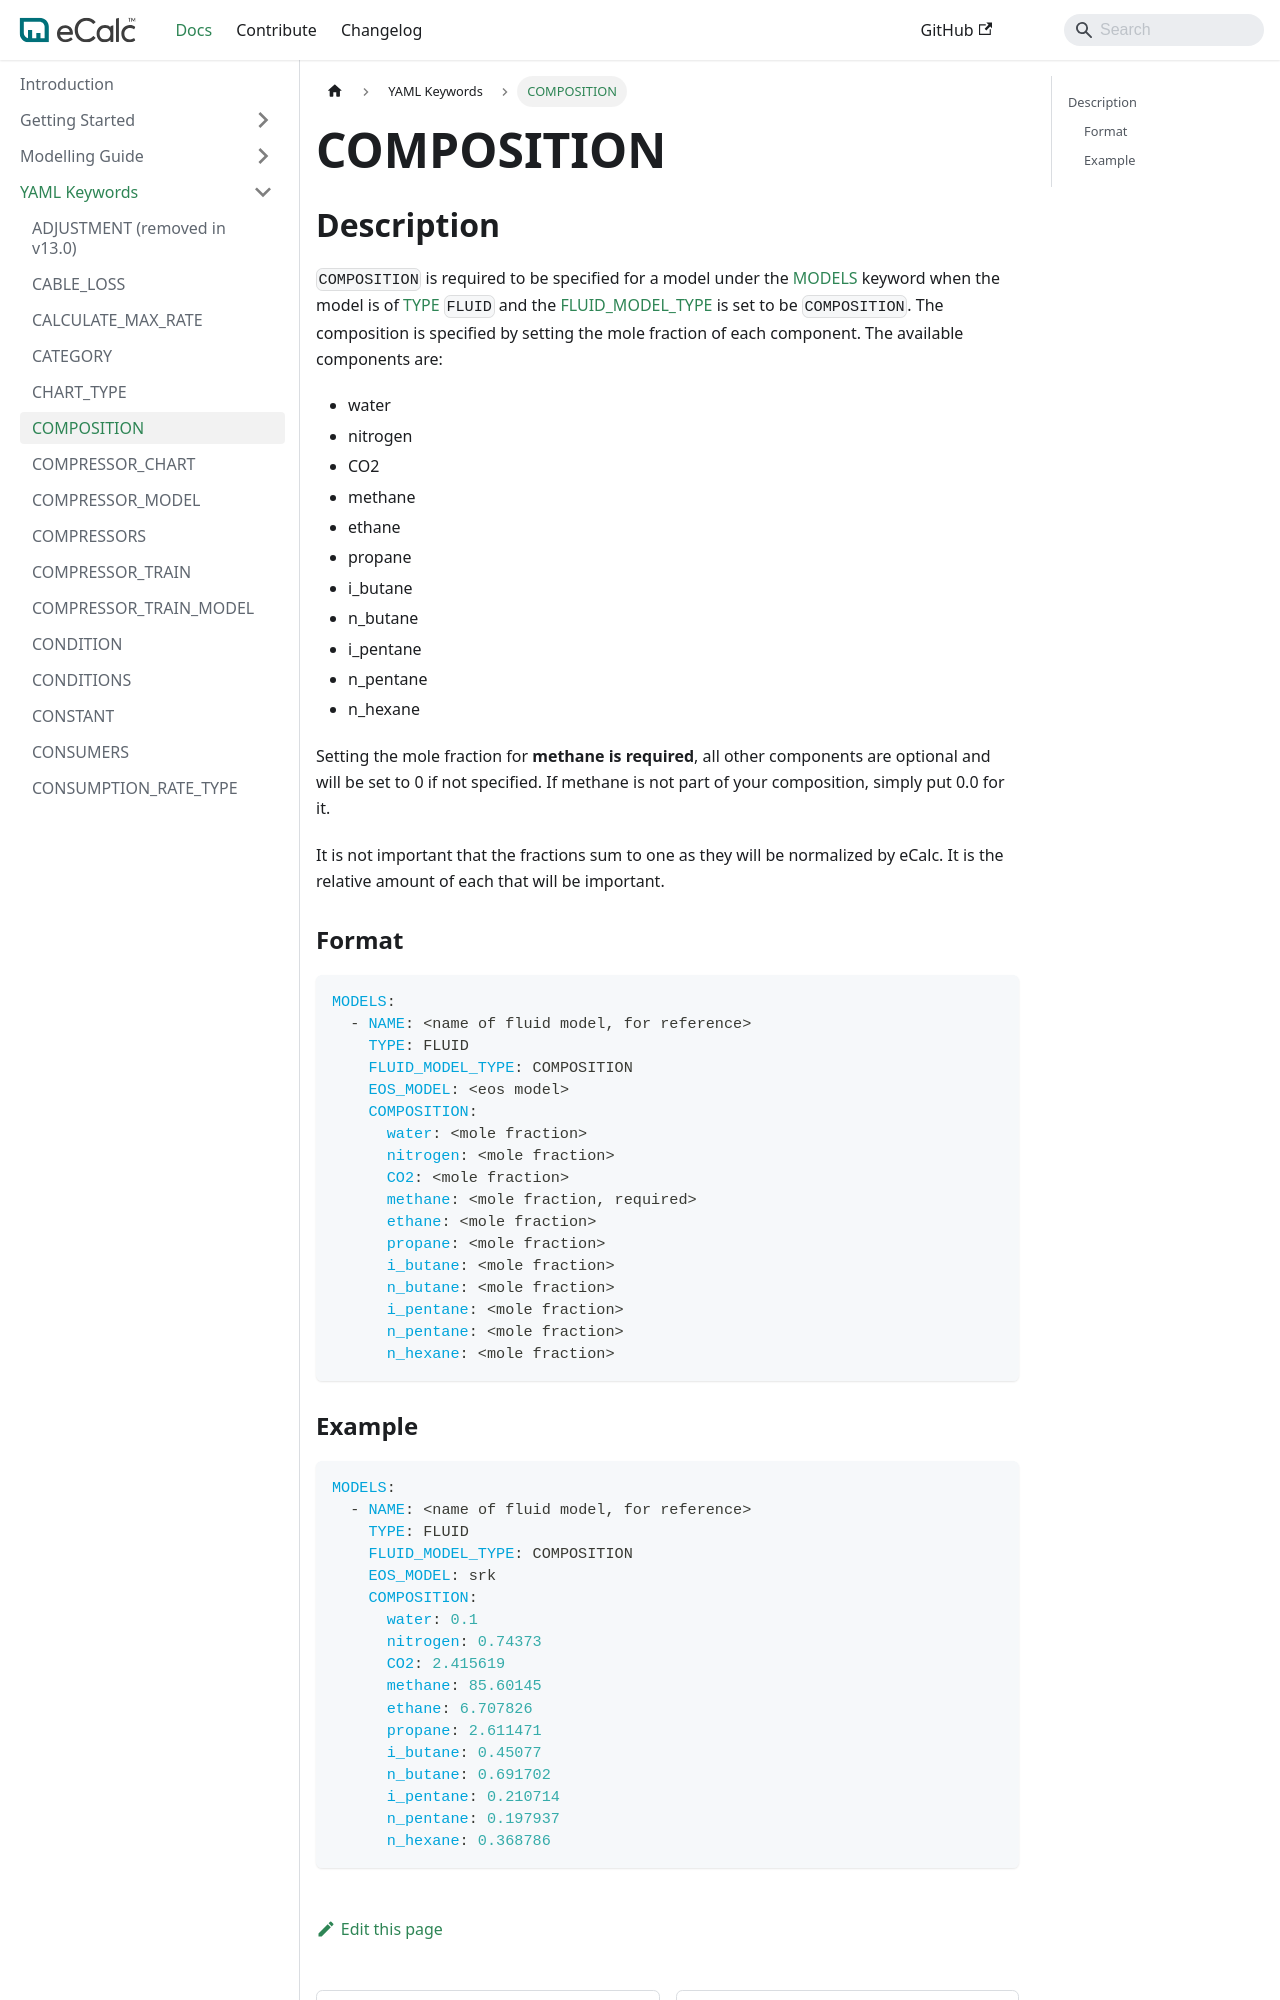

repository: equinor/ecalc · page: v15.9/docs/about/references/COMPOSITION/index.html · generator: docusaurus

# COMPOSITION

## Description {/* #description */}

`COMPOSITION` is required to be specified for a model under the [MODELS](/about/references/MODELS.md) keyword
when the model is of [TYPE](/about/references/TYPE.md) `FLUID` and the [FLUID_MODEL_TYPE](/about/references/FLUID_MODEL_TYPE.md) is set to be `COMPOSITION`.
The composition is specified by setting the mole fraction of each component. The available components are:
      - water
      - nitrogen
      - CO2
      - methane
      - ethane
      - propane
      - i_butane
      - n_butane
      - i_pentane
      - n_pentane
      - n_hexane

Setting the mole fraction for **methane is required**, all other components are optional and will be set to 0 if
not specified. If methane is not part of your composition, simply put 0.0 for it.

It is not important that the fractions sum to one as they will be normalized by eCalc. It is the relative amount of
each that will be important.

### Format {/* #format */}
~~~~~~~~yaml
MODELS:
  - NAME: <name of fluid model, for reference>
    TYPE: FLUID
    FLUID_MODEL_TYPE: COMPOSITION
    EOS_MODEL: <eos model>
    COMPOSITION:
      water: <mole fraction>
      nitrogen: <mole fraction>
      CO2: <mole fraction>
      methane: <mole fraction, required>
      ethane: <mole fraction>
      propane: <mole fraction>
      i_butane: <mole fraction>
      n_butane: <mole fraction>
      i_pentane: <mole fraction>
      n_pentane: <mole fraction>
      n_hexane: <mole fraction>
~~~~~~~~
